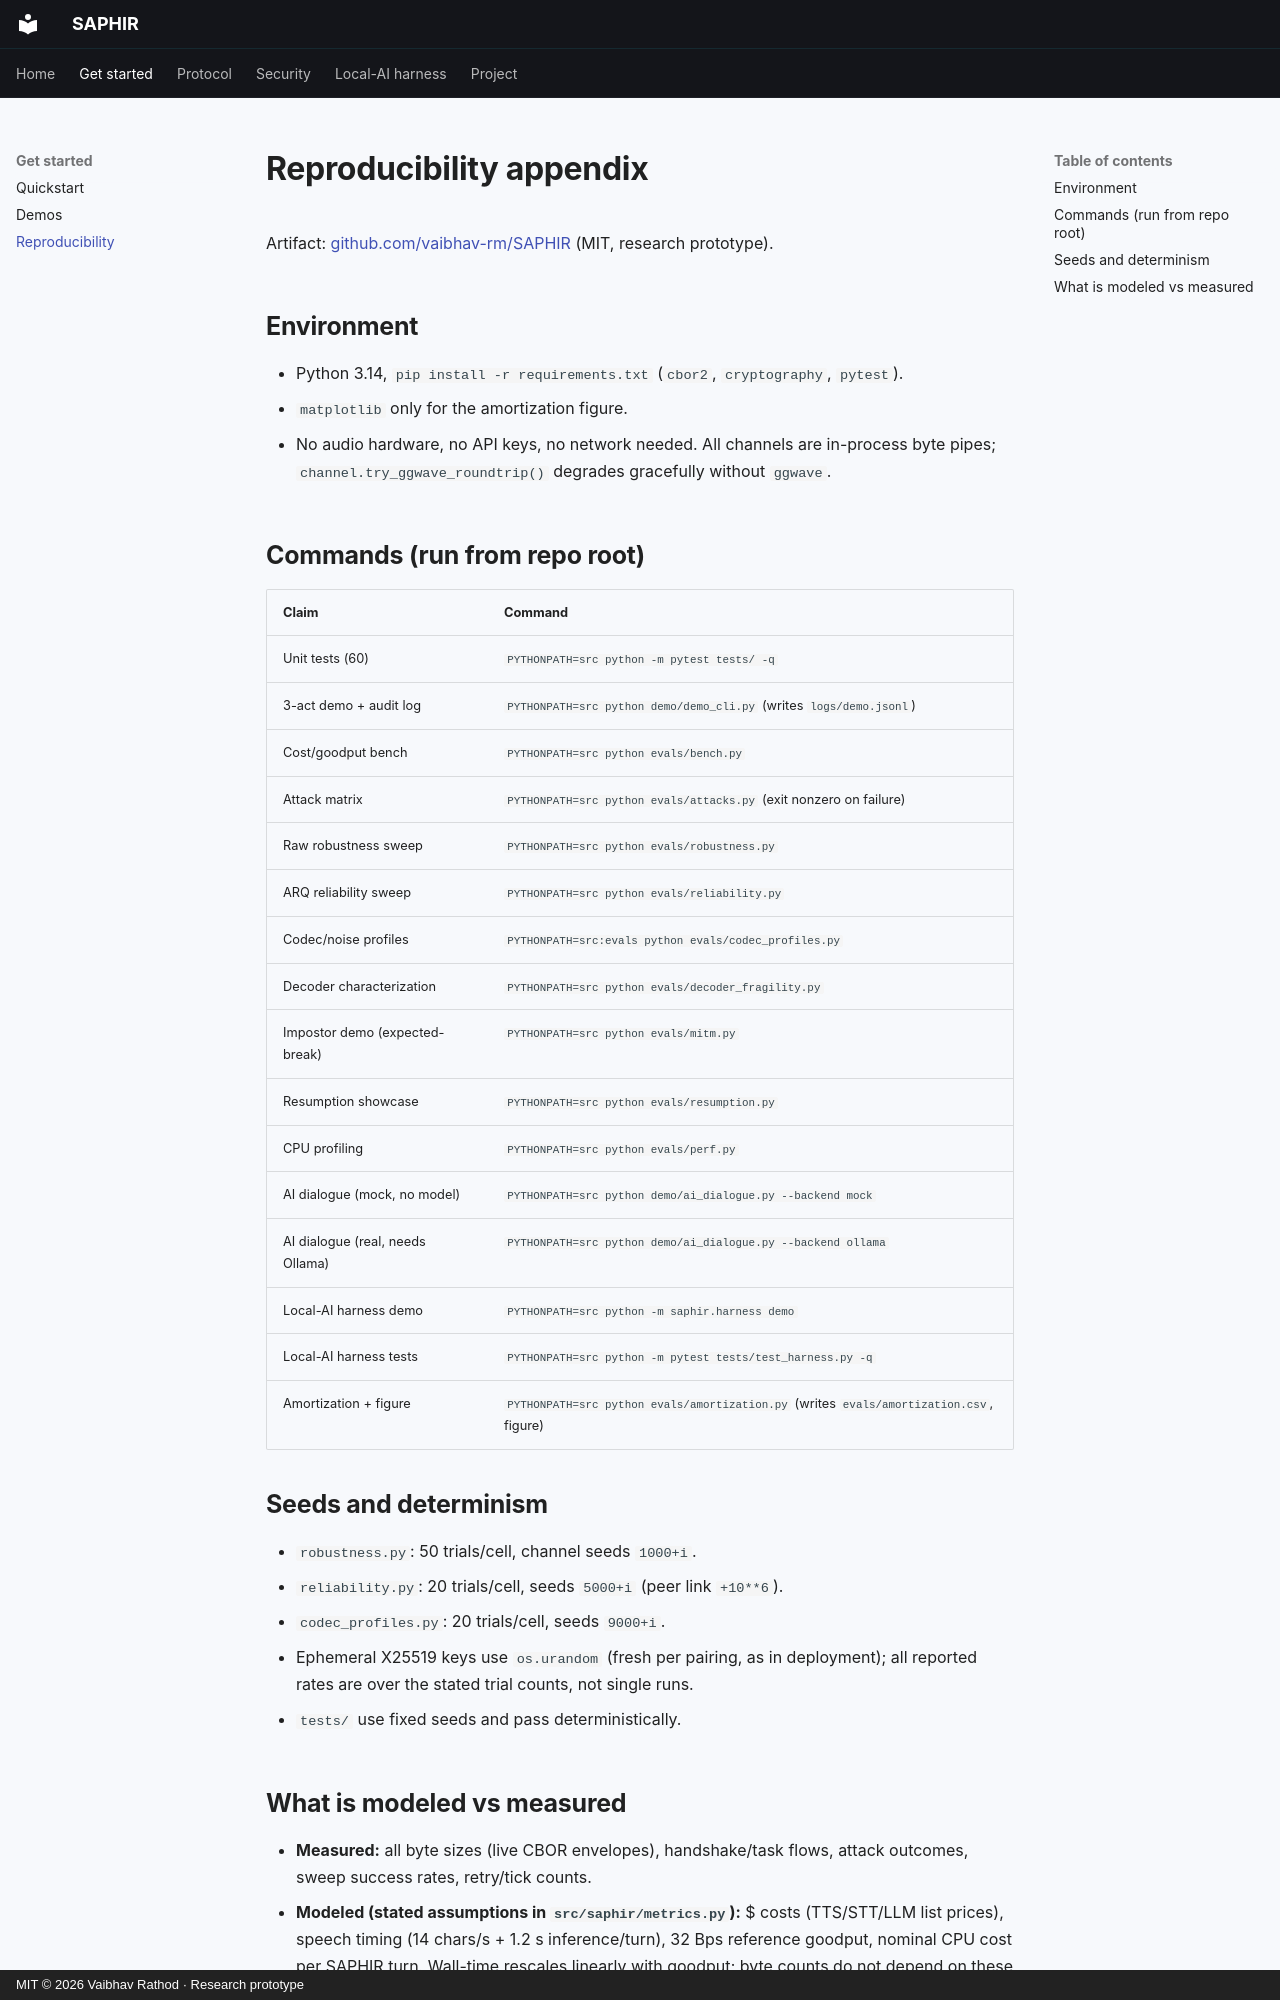

repository: vaibhav-rm/SAPHIR · page: REPRODUCIBILITY/index.html · generator: mkdocs · copyright: MIT © 2026 Vaibhav Rathod · Research prototype

# Reproducibility appendix

Artifact: [github.com/vaibhav-rm/SAPHIR](https://github.com/vaibhav-rm/SAPHIR) (MIT, research prototype).

## Environment
- Python 3.14, `pip install -r requirements.txt` (`cbor2`, `cryptography`, `pytest`).
- `matplotlib` only for the amortization figure.
- No audio hardware, no API keys, no network needed. All channels are in-process
  byte pipes; `channel.try_ggwave_roundtrip()` degrades gracefully without `ggwave`.

## Commands (run from repo root)
| Claim | Command |
|---|---|
| Unit tests (60) | `PYTHONPATH=src python -m pytest tests/ -q` |
| 3-act demo + audit log | `PYTHONPATH=src python demo/demo_cli.py` (writes `logs/demo.jsonl`) |
| Cost/goodput bench | `PYTHONPATH=src python evals/bench.py` |
| Attack matrix | `PYTHONPATH=src python evals/attacks.py` (exit nonzero on failure) |
| Raw robustness sweep | `PYTHONPATH=src python evals/robustness.py` |
| ARQ reliability sweep | `PYTHONPATH=src python evals/reliability.py` |
| Codec/noise profiles | `PYTHONPATH=src:evals python evals/codec_profiles.py` |
| Decoder characterization | `PYTHONPATH=src python evals/decoder_fragility.py` |
| Impostor demo (expected-break) | `PYTHONPATH=src python evals/mitm.py` |
| Resumption showcase | `PYTHONPATH=src python evals/resumption.py` |
| CPU profiling | `PYTHONPATH=src python evals/perf.py` |
| AI dialogue (mock, no model) | `PYTHONPATH=src python demo/ai_dialogue.py --backend mock` |
| AI dialogue (real, needs Ollama) | `PYTHONPATH=src python demo/ai_dialogue.py --backend ollama` |
| Local-AI harness demo | `PYTHONPATH=src python -m saphir.harness demo` |
| Local-AI harness tests | `PYTHONPATH=src python -m pytest tests/test_harness.py -q` |
| Amortization + figure | `PYTHONPATH=src python evals/amortization.py` (writes `evals/amortization.csv`, figure) |

## Seeds and determinism
- `robustness.py`: 50 trials/cell, channel seeds `1000+i`.
- `reliability.py`: 20 trials/cell, seeds `5000+i` (peer link `+10**6`).
- `codec_profiles.py`: 20 trials/cell, seeds `9000+i`.
- Ephemeral X25519 keys use `os.urandom` (fresh per pairing, as in deployment);
  all reported rates are over the stated trial counts, not single runs.
- `tests/` use fixed seeds and pass deterministically.
